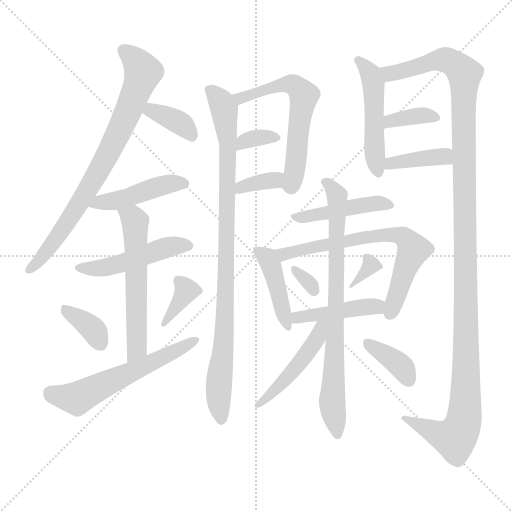
t = 0.00 s
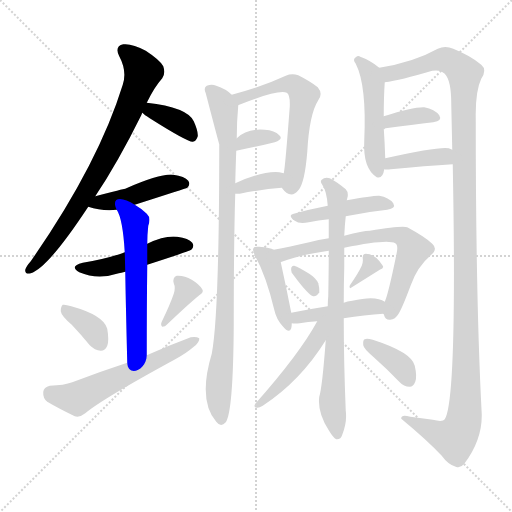
t = 3.35 s
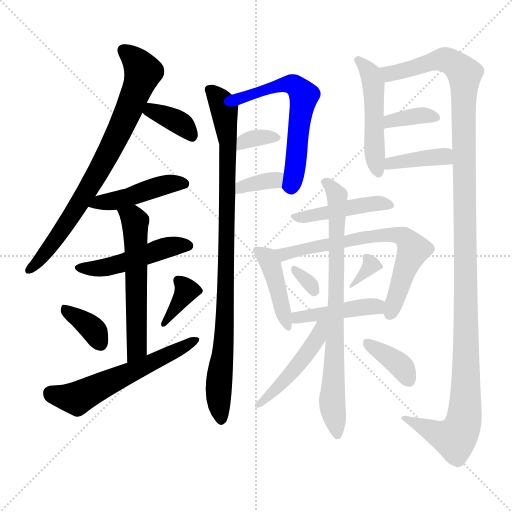
t = 6.69 s
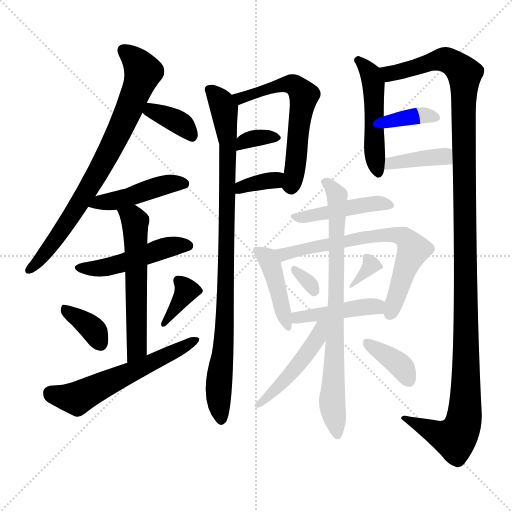
t = 10.04 s
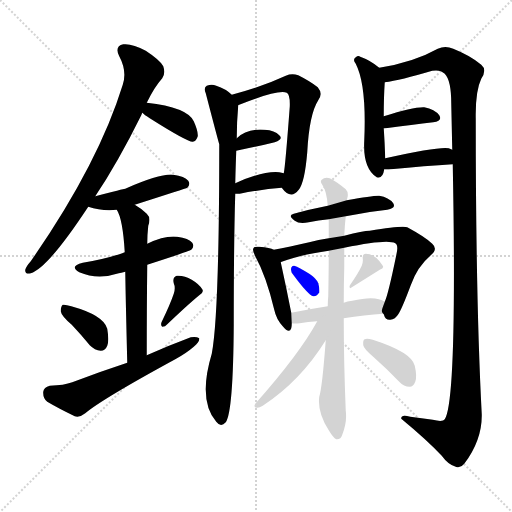
t = 13.39 s
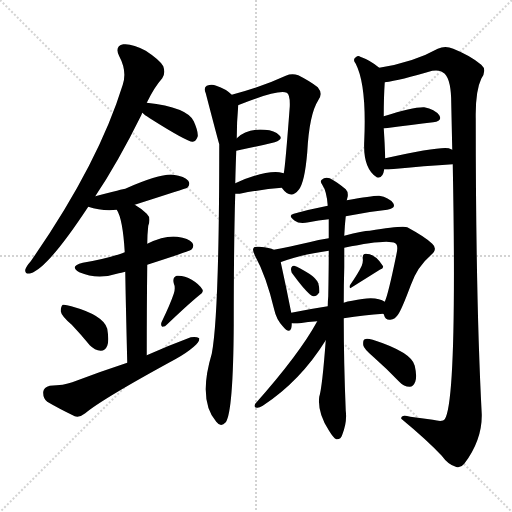
t = 16.73 s

The animated SVG that drew these frames (rendered in a browser with its animation timeline set to each time). Animation: 25 CSS @keyframes rules; one cycle of 16.73 s.

<svg version="1.1" viewBox="0 0 1024 1024" xmlns="http://www.w3.org/2000/svg">
  <g stroke="lightgray" stroke-dasharray="1,1" stroke-width="1" transform="scale(4, 4)">
    <line x1="0" y1="0" x2="256" y2="256"></line>
    <line x1="256" y1="0" x2="0" y2="256"></line>
    <line x1="128" y1="0" x2="128" y2="256"></line>
    <line x1="0" y1="128" x2="256" y2="128"></line>
  </g>
<g transform="scale(1, -1) translate(0, -900)">
   <style type="text/css">
    @keyframes keyframes0 {
      from {
       stroke: blue;
       stroke-dashoffset: 772;
       stroke-width: 128;
       }
       72% {
       animation-timing-function: step-end;
       stroke: blue;
       stroke-dashoffset: 0;
       stroke-width: 128;
       }
       to {
       stroke: black;
       stroke-width: 1024;
       }
       }
       #make-me-a-hanzi-animation-0 {
         animation: keyframes0 0.878255s both;
         animation-delay: 0.000000s;
         animation-timing-function: linear;
       }
    @keyframes keyframes1 {
      from {
       stroke: blue;
       stroke-dashoffset: 368;
       stroke-width: 128;
       }
       55% {
       animation-timing-function: step-end;
       stroke: blue;
       stroke-dashoffset: 0;
       stroke-width: 128;
       }
       to {
       stroke: black;
       stroke-width: 1024;
       }
       }
       #make-me-a-hanzi-animation-1 {
         animation: keyframes1 0.549479s both;
         animation-delay: 0.878255s;
         animation-timing-function: linear;
       }
    @keyframes keyframes2 {
      from {
       stroke: blue;
       stroke-dashoffset: 450;
       stroke-width: 128;
       }
       59% {
       animation-timing-function: step-end;
       stroke: blue;
       stroke-dashoffset: 0;
       stroke-width: 128;
       }
       to {
       stroke: black;
       stroke-width: 1024;
       }
       }
       #make-me-a-hanzi-animation-2 {
         animation: keyframes2 0.616211s both;
         animation-delay: 1.427734s;
         animation-timing-function: linear;
       }
    @keyframes keyframes3 {
      from {
       stroke: blue;
       stroke-dashoffset: 479;
       stroke-width: 128;
       }
       61% {
       animation-timing-function: step-end;
       stroke: blue;
       stroke-dashoffset: 0;
       stroke-width: 128;
       }
       to {
       stroke: black;
       stroke-width: 1024;
       }
       }
       #make-me-a-hanzi-animation-3 {
         animation: keyframes3 0.639811s both;
         animation-delay: 2.043945s;
         animation-timing-function: linear;
       }
    @keyframes keyframes4 {
      from {
       stroke: blue;
       stroke-dashoffset: 572;
       stroke-width: 128;
       }
       65% {
       animation-timing-function: step-end;
       stroke: blue;
       stroke-dashoffset: 0;
       stroke-width: 128;
       }
       to {
       stroke: black;
       stroke-width: 1024;
       }
       }
       #make-me-a-hanzi-animation-4 {
         animation: keyframes4 0.715495s both;
         animation-delay: 2.683757s;
         animation-timing-function: linear;
       }
    @keyframes keyframes5 {
      from {
       stroke: blue;
       stroke-dashoffset: 359;
       stroke-width: 128;
       }
       54% {
       animation-timing-function: step-end;
       stroke: blue;
       stroke-dashoffset: 0;
       stroke-width: 128;
       }
       to {
       stroke: black;
       stroke-width: 1024;
       }
       }
       #make-me-a-hanzi-animation-5 {
         animation: keyframes5 0.542155s both;
         animation-delay: 3.399251s;
         animation-timing-function: linear;
       }
    @keyframes keyframes6 {
      from {
       stroke: blue;
       stroke-dashoffset: 361;
       stroke-width: 128;
       }
       54% {
       animation-timing-function: step-end;
       stroke: blue;
       stroke-dashoffset: 0;
       stroke-width: 128;
       }
       to {
       stroke: black;
       stroke-width: 1024;
       }
       }
       #make-me-a-hanzi-animation-6 {
         animation: keyframes6 0.543783s both;
         animation-delay: 3.941406s;
         animation-timing-function: linear;
       }
    @keyframes keyframes7 {
      from {
       stroke: blue;
       stroke-dashoffset: 578;
       stroke-width: 128;
       }
       65% {
       animation-timing-function: step-end;
       stroke: blue;
       stroke-dashoffset: 0;
       stroke-width: 128;
       }
       to {
       stroke: black;
       stroke-width: 1024;
       }
       }
       #make-me-a-hanzi-animation-7 {
         animation: keyframes7 0.720378s both;
         animation-delay: 4.485189s;
         animation-timing-function: linear;
       }
    @keyframes keyframes8 {
      from {
       stroke: blue;
       stroke-dashoffset: 926;
       stroke-width: 128;
       }
       75% {
       animation-timing-function: step-end;
       stroke: blue;
       stroke-dashoffset: 0;
       stroke-width: 128;
       }
       to {
       stroke: black;
       stroke-width: 1024;
       }
       }
       #make-me-a-hanzi-animation-8 {
         animation: keyframes8 1.003581s both;
         animation-delay: 5.205566s;
         animation-timing-function: linear;
       }
    @keyframes keyframes9 {
      from {
       stroke: blue;
       stroke-dashoffset: 592;
       stroke-width: 128;
       }
       66% {
       animation-timing-function: step-end;
       stroke: blue;
       stroke-dashoffset: 0;
       stroke-width: 128;
       }
       to {
       stroke: black;
       stroke-width: 1024;
       }
       }
       #make-me-a-hanzi-animation-9 {
         animation: keyframes9 0.731771s both;
         animation-delay: 6.209147s;
         animation-timing-function: linear;
       }
    @keyframes keyframes10 {
      from {
       stroke: blue;
       stroke-dashoffset: 337;
       stroke-width: 128;
       }
       52% {
       animation-timing-function: step-end;
       stroke: blue;
       stroke-dashoffset: 0;
       stroke-width: 128;
       }
       to {
       stroke: black;
       stroke-width: 1024;
       }
       }
       #make-me-a-hanzi-animation-10 {
         animation: keyframes10 0.524251s both;
         animation-delay: 6.940918s;
         animation-timing-function: linear;
       }
    @keyframes keyframes11 {
      from {
       stroke: blue;
       stroke-dashoffset: 348;
       stroke-width: 128;
       }
       53% {
       animation-timing-function: step-end;
       stroke: blue;
       stroke-dashoffset: 0;
       stroke-width: 128;
       }
       to {
       stroke: black;
       stroke-width: 1024;
       }
       }
       #make-me-a-hanzi-animation-11 {
         animation: keyframes11 0.533203s both;
         animation-delay: 7.465169s;
         animation-timing-function: linear;
       }
    @keyframes keyframes12 {
      from {
       stroke: blue;
       stroke-dashoffset: 488;
       stroke-width: 128;
       }
       61% {
       animation-timing-function: step-end;
       stroke: blue;
       stroke-dashoffset: 0;
       stroke-width: 128;
       }
       to {
       stroke: black;
       stroke-width: 1024;
       }
       }
       #make-me-a-hanzi-animation-12 {
         animation: keyframes12 0.647135s both;
         animation-delay: 7.998372s;
         animation-timing-function: linear;
       }
    @keyframes keyframes13 {
      from {
       stroke: blue;
       stroke-dashoffset: 1269;
       stroke-width: 128;
       }
       81% {
       animation-timing-function: step-end;
       stroke: blue;
       stroke-dashoffset: 0;
       stroke-width: 128;
       }
       to {
       stroke: black;
       stroke-width: 1024;
       }
       }
       #make-me-a-hanzi-animation-13 {
         animation: keyframes13 1.282715s both;
         animation-delay: 8.645508s;
         animation-timing-function: linear;
       }
    @keyframes keyframes14 {
      from {
       stroke: blue;
       stroke-dashoffset: 361;
       stroke-width: 128;
       }
       54% {
       animation-timing-function: step-end;
       stroke: blue;
       stroke-dashoffset: 0;
       stroke-width: 128;
       }
       to {
       stroke: black;
       stroke-width: 1024;
       }
       }
       #make-me-a-hanzi-animation-14 {
         animation: keyframes14 0.543783s both;
         animation-delay: 9.928223s;
         animation-timing-function: linear;
       }
    @keyframes keyframes15 {
      from {
       stroke: blue;
       stroke-dashoffset: 388;
       stroke-width: 128;
       }
       56% {
       animation-timing-function: step-end;
       stroke: blue;
       stroke-dashoffset: 0;
       stroke-width: 128;
       }
       to {
       stroke: black;
       stroke-width: 1024;
       }
       }
       #make-me-a-hanzi-animation-15 {
         animation: keyframes15 0.565755s both;
         animation-delay: 10.472005s;
         animation-timing-function: linear;
       }
    @keyframes keyframes16 {
      from {
       stroke: blue;
       stroke-dashoffset: 440;
       stroke-width: 128;
       }
       59% {
       animation-timing-function: step-end;
       stroke: blue;
       stroke-dashoffset: 0;
       stroke-width: 128;
       }
       to {
       stroke: black;
       stroke-width: 1024;
       }
       }
       #make-me-a-hanzi-animation-16 {
         animation: keyframes16 0.608073s both;
         animation-delay: 11.037760s;
         animation-timing-function: linear;
       }
    @keyframes keyframes17 {
      from {
       stroke: blue;
       stroke-dashoffset: 424;
       stroke-width: 128;
       }
       58% {
       animation-timing-function: step-end;
       stroke: blue;
       stroke-dashoffset: 0;
       stroke-width: 128;
       }
       to {
       stroke: black;
       stroke-width: 1024;
       }
       }
       #make-me-a-hanzi-animation-17 {
         animation: keyframes17 0.595052s both;
         animation-delay: 11.645833s;
         animation-timing-function: linear;
       }
    @keyframes keyframes18 {
      from {
       stroke: blue;
       stroke-dashoffset: 685;
       stroke-width: 128;
       }
       69% {
       animation-timing-function: step-end;
       stroke: blue;
       stroke-dashoffset: 0;
       stroke-width: 128;
       }
       to {
       stroke: black;
       stroke-width: 1024;
       }
       }
       #make-me-a-hanzi-animation-18 {
         animation: keyframes18 0.807454s both;
         animation-delay: 12.240885s;
         animation-timing-function: linear;
       }
    @keyframes keyframes19 {
      from {
       stroke: blue;
       stroke-dashoffset: 314;
       stroke-width: 128;
       }
       51% {
       animation-timing-function: step-end;
       stroke: blue;
       stroke-dashoffset: 0;
       stroke-width: 128;
       }
       to {
       stroke: black;
       stroke-width: 1024;
       }
       }
       #make-me-a-hanzi-animation-19 {
         animation: keyframes19 0.505534s both;
         animation-delay: 13.048340s;
         animation-timing-function: linear;
       }
    @keyframes keyframes20 {
      from {
       stroke: blue;
       stroke-dashoffset: 321;
       stroke-width: 128;
       }
       51% {
       animation-timing-function: step-end;
       stroke: blue;
       stroke-dashoffset: 0;
       stroke-width: 128;
       }
       to {
       stroke: black;
       stroke-width: 1024;
       }
       }
       #make-me-a-hanzi-animation-20 {
         animation: keyframes20 0.511230s both;
         animation-delay: 13.553874s;
         animation-timing-function: linear;
       }
    @keyframes keyframes21 {
      from {
       stroke: blue;
       stroke-dashoffset: 434;
       stroke-width: 128;
       }
       59% {
       animation-timing-function: step-end;
       stroke: blue;
       stroke-dashoffset: 0;
       stroke-width: 128;
       }
       to {
       stroke: black;
       stroke-width: 1024;
       }
       }
       #make-me-a-hanzi-animation-21 {
         animation: keyframes21 0.603190s both;
         animation-delay: 14.065104s;
         animation-timing-function: linear;
       }
    @keyframes keyframes22 {
      from {
       stroke: blue;
       stroke-dashoffset: 772;
       stroke-width: 128;
       }
       72% {
       animation-timing-function: step-end;
       stroke: blue;
       stroke-dashoffset: 0;
       stroke-width: 128;
       }
       to {
       stroke: black;
       stroke-width: 1024;
       }
       }
       #make-me-a-hanzi-animation-22 {
         animation: keyframes22 0.878255s both;
         animation-delay: 14.668294s;
         animation-timing-function: linear;
       }
    @keyframes keyframes23 {
      from {
       stroke: blue;
       stroke-dashoffset: 471;
       stroke-width: 128;
       }
       61% {
       animation-timing-function: step-end;
       stroke: blue;
       stroke-dashoffset: 0;
       stroke-width: 128;
       }
       to {
       stroke: black;
       stroke-width: 1024;
       }
       }
       #make-me-a-hanzi-animation-23 {
         animation: keyframes23 0.633301s both;
         animation-delay: 15.546549s;
         animation-timing-function: linear;
       }
    @keyframes keyframes24 {
      from {
       stroke: blue;
       stroke-dashoffset: 370;
       stroke-width: 128;
       }
       55% {
       animation-timing-function: step-end;
       stroke: blue;
       stroke-dashoffset: 0;
       stroke-width: 128;
       }
       to {
       stroke: black;
       stroke-width: 1024;
       }
       }
       #make-me-a-hanzi-animation-24 {
         animation: keyframes24 0.551107s both;
         animation-delay: 16.179850s;
         animation-timing-function: linear;
       }
</style>
<path d="M 190.5 507.5 Q 235.5 574.5 282.5 669.5 Q 283.5 672.5 284.5 674.5 L 293.5 694.5 Q 308.5 725.5 324.5 743.5 Q 331.5 753.5 326.5 767.5 Q 320.5 779.5 291.5 798.5 Q 264.5 813.5 246.5 811.5 Q 228.5 807.5 238.5 787.5 Q 254.5 757.5 245.5 730.5 Q 196.5 571.5 61.5 377.5 Q 52.5 367.5 50.5 360.5 Q 49.5 350.5 61.5 353.5 Q 95.5 363.5 176.5 486.5 L 190.5 507.5 Z" fill="lightgray"></path> 
<path d="M 284.5 674.5 Q 288.5 670.5 299.5 663.5 Q 375.5 615.5 385.5 616.5 Q 392.5 617.5 395.5 627.5 Q 396.5 637.5 387.5 657.5 Q 374.5 685.5 293.5 694.5 C 263.5 697.5 261.5 694.5 284.5 674.5 Z" fill="lightgray"></path> 
<path d="M 269.5 490.5 Q 372.5 523.5 374.5 524.5 Q 381.5 531.5 376.5 538.5 Q 369.5 547.5 346.5 550.5 Q 321.5 553.5 250.5 522.5 Q 247.5 522.5 190.5 507.5 C 161.5 499.5 147.5 495.5 176.5 486.5 Q 203.5 477.5 233.5 480.5 L 269.5 490.5 Z" fill="lightgray"></path> 
<path d="M 294.5 370.5 Q 378.5 397.5 382.5 400.5 Q 389.5 407.5 384.5 414.5 Q 377.5 423.5 354.5 426.5 Q 329.5 429.5 294.5 412.5 L 249.5 395.5 Q 246.5 394.5 244.5 393.5 Q 208.5 381.5 165.5 374.5 Q 137.5 367.5 158.5 355.5 Q 195.5 339.5 237.5 353.5 Q 241.5 354.5 250.5 356.5 L 294.5 370.5 Z" fill="lightgray"></path> 
<path d="M 293.5 189.5 Q 293.5 289.5 294.5 370.5 L 294.5 412.5 Q 294.5 430.5 296.5 448.5 Q 302.5 464.5 293.5 472.5 Q 280.5 484.5 269.5 490.5 C 244.5 506.5 220.5 507.5 233.5 480.5 Q 245.5 462.5 249.5 395.5 L 250.5 356.5 Q 251.5 295.5 254.5 174.5 C 255.5 144.5 293.5 159.5 293.5 189.5 Z" fill="lightgray"></path> 
<path d="M 143.5 250.5 Q 161.5 231.5 179.5 209.5 Q 189.5 199.5 201.5 198.5 Q 210.5 198.5 214.5 208.5 Q 218.5 218.5 214.5 242.5 Q 207.5 269.5 142.5 287.5 Q 130.5 291.5 125.5 290.5 Q 121.5 287.5 121.5 277.5 Q 122.5 268.5 143.5 250.5 Z" fill="lightgray"></path> 
<path d="M 347.5 312.5 Q 340.5 291.5 323.5 256.5 Q 320.5 250.5 324.5 246.5 Q 330.5 246.5 334.5 251.5 Q 376.5 291.5 398.5 309.5 Q 408.5 315.5 404.5 321.5 Q 398.5 331.5 383.5 340.5 Q 368.5 349.5 353.5 348.5 Q 344.5 345.5 347.5 333.5 Q 351.5 324.5 347.5 312.5 Z" fill="lightgray"></path> 
<path d="M 254.5 174.5 Q 199.5 156.5 144.5 135.5 Q 128.5 129.5 99.5 128.5 Q 87.5 125.5 86.5 116.5 Q 85.5 103.5 94.5 96.5 Q 116.5 83.5 149.5 67.5 Q 159.5 64.5 170.5 73.5 Q 203.5 101.5 350.5 181.5 Q 372.5 193.5 387.5 206.5 Q 399.5 215.5 398.5 223.5 Q 392.5 227.5 381.5 225.5 Q 338.5 209.5 293.5 189.5 L 254.5 174.5 Z" fill="lightgray"></path> 
<path d="M 463.5 710.5 Q 451.5 722.5 432.5 728.5 Q 423.5 732.5 413.5 728.5 Q 406.5 724.5 411.5 713.5 Q 436.5 617.5 438.5 611.5 Q 438.5 269.5 423.5 192.5 Q 395.5 99.5 432.5 56.5 Q 441.5 44.5 451.5 55.5 Q 466.5 76.5 467.5 251.5 Q 467.5 414.5 470.5 512.5 L 470.5 533.5 Q 471.5 572.5 472.5 598.5 L 473.5 623.5 Q 473.5 656.5 476.5 689.5 C 477.5 700.5 477.5 700.5 463.5 710.5 Z" fill="lightgray"></path> 
<path d="M 563.5 524.5 Q 581.5 499.5 597.5 520.5 Q 609.5 535.5 614.5 595.5 Q 618.5 671.5 636.5 699.5 Q 646.5 712.5 635.5 725.5 Q 620.5 737.5 596.5 749.5 Q 583.5 753.5 571.5 748.5 Q 519.5 724.5 463.5 710.5 C 434.5 702.5 448.5 678.5 476.5 689.5 Q 476.5 690.5 478.5 690.5 Q 556.5 721.5 573.5 714.5 Q 580.5 710.5 579.5 686.5 Q 570.5 566.5 567.5 553.5 C 563.5 524.5 563.5 524.5 563.5 524.5 Z" fill="lightgray"></path> 
<path d="M 472.5 598.5 Q 517.5 607.5 549.5 615.5 Q 567.5 621.5 558.5 629.5 Q 549.5 639.5 529.5 640.5 Q 493.5 643.5 473.5 623.5 C 451.5 602.5 443.5 592.5 472.5 598.5 Z" fill="lightgray"></path> 
<path d="M 470.5 512.5 Q 473.5 512.5 479.5 512.5 Q 524.5 521.5 563.5 524.5 C 593.5 526.5 596.5 546.5 567.5 553.5 Q 563.5 554.5 558.5 555.5 Q 525.5 558.5 470.5 533.5 C 443.5 521.5 440.5 512.5 470.5 512.5 Z" fill="lightgray"></path> 
<path d="M 758.5 764.5 Q 740.5 779.5 720.5 786.5 Q 716.5 789.5 711.5 785.5 Q 704.5 781.5 711.5 772.5 Q 733.5 729.5 728.5 618.5 Q 725.5 563.5 753.5 545.5 Q 765.5 541.5 768.5 561.5 L 770.5 583.5 Q 769.5 613.5 767.5 643.5 L 767.5 667.5 Q 767.5 706.5 769.5 735.5 C 770.5 754.5 770.5 754.5 758.5 764.5 Z" fill="lightgray"></path> 
<path d="M 905.5 571.5 Q 914.5 99.5 889.5 61.5 Q 885.5 55.5 865.5 60.5 Q 843.5 63.5 820.5 66.5 Q 801.5 72.5 802.5 62.5 Q 854.5 19.5 883.5 -11.5 Q 896.5 -29.5 911.5 -33.5 Q 920.5 -37.5 928.5 -27.5 Q 964.5 20.5 963.5 71.5 Q 951.5 297.5 951.5 662.5 Q 950.5 717.5 962.5 742.5 Q 974.5 760.5 962.5 770.5 Q 941.5 788.5 906.5 802.5 Q 890.5 809.5 875.5 802.5 Q 827.5 775.5 758.5 764.5 C 729.5 758.5 740.5 729.5 769.5 735.5 Q 800.5 739.5 864.5 758.5 Q 880.5 761.5 889.5 752.5 Q 902.5 739.5 902.5 692.5 L 904.5 600.5 L 905.5 571.5 Z" fill="lightgray"></path> 
<path d="M 767.5 643.5 Q 768.5 643.5 771.5 643.5 Q 825.5 650.5 866.5 655.5 Q 885.5 658.5 878.5 669.5 Q 869.5 681.5 848.5 685.5 Q 827.5 686.5 767.5 667.5 C 738.5 658.5 737.5 643.5 767.5 643.5 Z" fill="lightgray"></path> 
<path d="M 768.5 561.5 Q 772.5 560.5 781.5 561.5 Q 851.5 568.5 905.5 571.5 C 935.5 573.5 931.5 587.5 904.5 600.5 Q 903.5 601.5 897.5 603.5 Q 878.5 607.5 770.5 583.5 C 741.5 577.5 738.5 564.5 768.5 561.5 Z" fill="lightgray"></path> 
<path d="M 691.5 467.5 Q 734.5 476.5 774.5 480.5 Q 792.5 483.5 786.5 493.5 Q 777.5 505.5 758.5 508.5 Q 748.5 509.5 693.5 499.5 L 655.5 488.5 Q 619.5 481.5 587.5 472.5 Q 574.5 469.5 589.5 458.5 Q 598.5 451.5 617.5 455.5 Q 636.5 459.5 657.5 461.5 L 691.5 467.5 Z" fill="lightgray"></path> 
<path d="M 547.5 400.5 Q 540.5 404.5 518.5 406.5 Q 509.5 407.5 507.5 404.5 Q 503.5 400.5 510.5 387.5 Q 532.5 347.5 548.5 280.5 Q 552.5 261.5 565.5 247.5 Q 578.5 231.5 582.5 243.5 Q 583.5 247.5 583.5 253.5 L 582.5 274.5 Q 572.5 325.5 561.5 375.5 C 556.5 396.5 556.5 396.5 547.5 400.5 Z" fill="lightgray"></path> 
<path d="M 766.5 272.5 L 767.5 271.5 Q 770.5 259.5 780.5 260.5 Q 790.5 261.5 796.5 271.5 Q 803.5 281.5 821.5 329.5 Q 834.5 366.5 861.5 389.5 Q 876.5 401.5 864.5 412.5 Q 851.5 425.5 814.5 445.5 Q 805.5 449.5 739.5 438.5 Q 726.5 438.5 688.5 428.5 L 657.5 423.5 Q 636.5 420.5 618.5 415.5 Q 578.5 406.5 547.5 400.5 C 518.5 394.5 533.5 364.5 561.5 375.5 Q 561.5 376.5 563.5 376.5 Q 596.5 389.5 657.5 398.5 L 688.5 404.5 Q 775.5 422.5 790.5 413.5 Q 797.5 409.5 792.5 389.5 Q 776.5 311.5 769.5 296.5 C 762.5 277.5 762.5 277.5 766.5 272.5 Z" fill="lightgray"></path> 
<path d="M 583.5 354.5 Q 616.5 309.5 626.5 307.5 Q 633.5 306.5 638.5 315.5 Q 639.5 322.5 636.5 333.5 Q 632.5 343.5 618.5 352.5 Q 597.5 365.5 588.5 368.5 Q 584.5 369.5 582.5 364.5 Q 581.5 360.5 583.5 354.5 Z" fill="lightgray"></path> 
<path d="M 723.5 368.5 Q 716.5 353.5 700.5 330.5 Q 697.5 326.5 700.5 323.5 L 759.5 360.5 Q 768.5 363.5 765.5 368.5 Q 750.5 392.5 731.5 392.5 Q 724.5 392.5 725.5 382.5 Q 726.5 376.5 723.5 368.5 Z" fill="lightgray"></path> 
<path d="M 687.5 263.5 Q 729.5 270.5 766.5 272.5 C 796.5 274.5 795.5 281.5 769.5 296.5 Q 751.5 309.5 704.5 298.5 Q 694.5 297.5 687.5 294.5 L 655.5 287.5 Q 616.5 281.5 582.5 274.5 C 553.5 268.5 553.5 255.5 583.5 253.5 Q 589.5 252.5 599.5 253.5 Q 615.5 256.5 634.5 257.5 L 687.5 263.5 Z" fill="lightgray"></path> 
<path d="M 651.5 219.5 Q 644.5 125.5 638.5 106.5 Q 634.5 75.5 657.5 39.5 Q 666.5 24.5 672.5 21.5 Q 681.5 20.5 684.5 30.5 Q 694.5 55.5 691.5 78.5 Q 687.5 175.5 687.5 263.5 L 687.5 294.5 Q 687.5 331.5 688.5 365.5 Q 688.5 386.5 688.5 404.5 L 688.5 428.5 Q 689.5 450.5 691.5 467.5 L 693.5 499.5 L 695.5 507.5 Q 696.5 516.5 691.5 521.5 Q 673.5 536.5 659.5 543.5 Q 649.5 546.5 643.5 540.5 Q 639.5 537.5 644.5 530.5 Q 653.5 517.5 655.5 488.5 L 657.5 461.5 Q 657.5 445.5 657.5 423.5 L 657.5 398.5 Q 657.5 358.5 656.5 307.5 Q 655.5 297.5 655.5 287.5 L 651.5 219.5 Z" fill="lightgray"></path> 
<path d="M 634.5 257.5 Q 598.5 191.5 510.5 92.5 Q 506.5 85.5 513.5 84.5 Q 517.5 83.5 525.5 88.5 Q 600.5 137.5 651.5 219.5 C 681.5 267.5 649.5 283.5 634.5 257.5 Z" fill="lightgray"></path> 
<path d="M 747.5 185.5 Q 772.5 163.5 798.5 136.5 Q 807.5 126.5 819.5 126.5 Q 826.5 126.5 830.5 136.5 Q 834.5 146.5 829.5 168.5 Q 823.5 195.5 745.5 220.5 Q 733.5 223.5 729.5 221.5 Q 725.5 220.5 726.5 209.5 Q 727.5 202.5 747.5 185.5 Z" fill="lightgray"></path> 
      <clipPath id="make-me-a-hanzi-clip-0">
      <path d="M 190.5 507.5 Q 235.5 574.5 282.5 669.5 Q 283.5 672.5 284.5 674.5 L 293.5 694.5 Q 308.5 725.5 324.5 743.5 Q 331.5 753.5 326.5 767.5 Q 320.5 779.5 291.5 798.5 Q 264.5 813.5 246.5 811.5 Q 228.5 807.5 238.5 787.5 Q 254.5 757.5 245.5 730.5 Q 196.5 571.5 61.5 377.5 Q 52.5 367.5 50.5 360.5 Q 49.5 350.5 61.5 353.5 Q 95.5 363.5 176.5 486.5 L 190.5 507.5 Z" fill="lightgray"></path>
      </clipPath>
      <path clip-path="url(#make-me-a-hanzi-clip-0)" d="M 248.5 797.5 L 271.5 779.5 L 286.5 756.5 L 248.5 657.5 L 155.5 485.5 L 96.5 401.5 L 58.5 361.5 " fill="none" id="make-me-a-hanzi-animation-0" stroke-dasharray="644 1288" stroke-linecap="round"></path>

      <clipPath id="make-me-a-hanzi-clip-1">
      <path d="M 284.5 674.5 Q 288.5 670.5 299.5 663.5 Q 375.5 615.5 385.5 616.5 Q 392.5 617.5 395.5 627.5 Q 396.5 637.5 387.5 657.5 Q 374.5 685.5 293.5 694.5 C 263.5 697.5 261.5 694.5 284.5 674.5 Z" fill="lightgray"></path>
      </clipPath>
      <path clip-path="url(#make-me-a-hanzi-clip-1)" d="M 291.5 677.5 L 304.5 679.5 L 349.5 660.5 L 374.5 642.5 L 385.5 626.5 " fill="none" id="make-me-a-hanzi-animation-1" stroke-dasharray="240 480" stroke-linecap="round"></path>

      <clipPath id="make-me-a-hanzi-clip-2">
      <path d="M 269.5 490.5 Q 372.5 523.5 374.5 524.5 Q 381.5 531.5 376.5 538.5 Q 369.5 547.5 346.5 550.5 Q 321.5 553.5 250.5 522.5 Q 247.5 522.5 190.5 507.5 C 161.5 499.5 147.5 495.5 176.5 486.5 Q 203.5 477.5 233.5 480.5 L 269.5 490.5 Z" fill="lightgray"></path>
      </clipPath>
      <path clip-path="url(#make-me-a-hanzi-clip-2)" d="M 184.5 488.5 L 206.5 498.5 L 225.5 497.5 L 278.5 510.5 L 335.5 531.5 L 370.5 532.5 " fill="none" id="make-me-a-hanzi-animation-2" stroke-dasharray="322 644" stroke-linecap="round"></path>

      <clipPath id="make-me-a-hanzi-clip-3">
      <path d="M 294.5 370.5 Q 378.5 397.5 382.5 400.5 Q 389.5 407.5 384.5 414.5 Q 377.5 423.5 354.5 426.5 Q 329.5 429.5 294.5 412.5 L 249.5 395.5 Q 246.5 394.5 244.5 393.5 Q 208.5 381.5 165.5 374.5 Q 137.5 367.5 158.5 355.5 Q 195.5 339.5 237.5 353.5 Q 241.5 354.5 250.5 356.5 L 294.5 370.5 Z" fill="lightgray"></path>
      </clipPath>
      <path clip-path="url(#make-me-a-hanzi-clip-3)" d="M 160.5 365.5 L 210.5 364.5 L 337.5 406.5 L 376.5 408.5 " fill="none" id="make-me-a-hanzi-animation-3" stroke-dasharray="351 702" stroke-linecap="round"></path>

      <clipPath id="make-me-a-hanzi-clip-4">
      <path d="M 293.5 189.5 Q 293.5 289.5 294.5 370.5 L 294.5 412.5 Q 294.5 430.5 296.5 448.5 Q 302.5 464.5 293.5 472.5 Q 280.5 484.5 269.5 490.5 C 244.5 506.5 220.5 507.5 233.5 480.5 Q 245.5 462.5 249.5 395.5 L 250.5 356.5 Q 251.5 295.5 254.5 174.5 C 255.5 144.5 293.5 159.5 293.5 189.5 Z" fill="lightgray"></path>
      </clipPath>
      <path clip-path="url(#make-me-a-hanzi-clip-4)" d="M 240.5 479.5 L 270.5 457.5 L 274.5 214.5 L 269.5 194.5 L 258.5 184.5 " fill="none" id="make-me-a-hanzi-animation-4" stroke-dasharray="444 888" stroke-linecap="round"></path>

      <clipPath id="make-me-a-hanzi-clip-5">
      <path d="M 143.5 250.5 Q 161.5 231.5 179.5 209.5 Q 189.5 199.5 201.5 198.5 Q 210.5 198.5 214.5 208.5 Q 218.5 218.5 214.5 242.5 Q 207.5 269.5 142.5 287.5 Q 130.5 291.5 125.5 290.5 Q 121.5 287.5 121.5 277.5 Q 122.5 268.5 143.5 250.5 Z" fill="lightgray"></path>
      </clipPath>
      <path clip-path="url(#make-me-a-hanzi-clip-5)" d="M 128.5 282.5 L 175.5 250.5 L 201.5 212.5 " fill="none" id="make-me-a-hanzi-animation-5" stroke-dasharray="231 462" stroke-linecap="round"></path>

      <clipPath id="make-me-a-hanzi-clip-6">
      <path d="M 347.5 312.5 Q 340.5 291.5 323.5 256.5 Q 320.5 250.5 324.5 246.5 Q 330.5 246.5 334.5 251.5 Q 376.5 291.5 398.5 309.5 Q 408.5 315.5 404.5 321.5 Q 398.5 331.5 383.5 340.5 Q 368.5 349.5 353.5 348.5 Q 344.5 345.5 347.5 333.5 Q 351.5 324.5 347.5 312.5 Z" fill="lightgray"></path>
      </clipPath>
      <path clip-path="url(#make-me-a-hanzi-clip-6)" d="M 357.5 338.5 L 372.5 319.5 L 328.5 251.5 " fill="none" id="make-me-a-hanzi-animation-6" stroke-dasharray="233 466" stroke-linecap="round"></path>

      <clipPath id="make-me-a-hanzi-clip-7">
      <path d="M 254.5 174.5 Q 199.5 156.5 144.5 135.5 Q 128.5 129.5 99.5 128.5 Q 87.5 125.5 86.5 116.5 Q 85.5 103.5 94.5 96.5 Q 116.5 83.5 149.5 67.5 Q 159.5 64.5 170.5 73.5 Q 203.5 101.5 350.5 181.5 Q 372.5 193.5 387.5 206.5 Q 399.5 215.5 398.5 223.5 Q 392.5 227.5 381.5 225.5 Q 338.5 209.5 293.5 189.5 L 254.5 174.5 Z" fill="lightgray"></path>
      </clipPath>
      <path clip-path="url(#make-me-a-hanzi-clip-7)" d="M 100.5 114.5 L 153.5 102.5 L 393.5 220.5 " fill="none" id="make-me-a-hanzi-animation-7" stroke-dasharray="450 900" stroke-linecap="round"></path>

      <clipPath id="make-me-a-hanzi-clip-8">
      <path d="M 463.5 710.5 Q 451.5 722.5 432.5 728.5 Q 423.5 732.5 413.5 728.5 Q 406.5 724.5 411.5 713.5 Q 436.5 617.5 438.5 611.5 Q 438.5 269.5 423.5 192.5 Q 395.5 99.5 432.5 56.5 Q 441.5 44.5 451.5 55.5 Q 466.5 76.5 467.5 251.5 Q 467.5 414.5 470.5 512.5 L 470.5 533.5 Q 471.5 572.5 472.5 598.5 L 473.5 623.5 Q 473.5 656.5 476.5 689.5 C 477.5 700.5 477.5 700.5 463.5 710.5 Z" fill="lightgray"></path>
      </clipPath>
      <path clip-path="url(#make-me-a-hanzi-clip-8)" d="M 420.5 719.5 L 444.5 691.5 L 455.5 617.5 L 450.5 238.5 L 436.5 113.5 L 442.5 60.5 " fill="none" id="make-me-a-hanzi-animation-8" stroke-dasharray="798 1596" stroke-linecap="round"></path>

      <clipPath id="make-me-a-hanzi-clip-9">
      <path d="M 563.5 524.5 Q 581.5 499.5 597.5 520.5 Q 609.5 535.5 614.5 595.5 Q 618.5 671.5 636.5 699.5 Q 646.5 712.5 635.5 725.5 Q 620.5 737.5 596.5 749.5 Q 583.5 753.5 571.5 748.5 Q 519.5 724.5 463.5 710.5 C 434.5 702.5 448.5 678.5 476.5 689.5 Q 476.5 690.5 478.5 690.5 Q 556.5 721.5 573.5 714.5 Q 580.5 710.5 579.5 686.5 Q 570.5 566.5 567.5 553.5 C 563.5 524.5 563.5 524.5 563.5 524.5 Z" fill="lightgray"></path>
      </clipPath>
      <path clip-path="url(#make-me-a-hanzi-clip-9)" d="M 471.5 708.5 L 482.5 702.5 L 514.5 716.5 L 581.5 732.5 L 604.5 715.5 L 608.5 708.5 L 582.5 527.5 " fill="none" id="make-me-a-hanzi-animation-9" stroke-dasharray="464 928" stroke-linecap="round"></path>

      <clipPath id="make-me-a-hanzi-clip-10">
      <path d="M 472.5 598.5 Q 517.5 607.5 549.5 615.5 Q 567.5 621.5 558.5 629.5 Q 549.5 639.5 529.5 640.5 Q 493.5 643.5 473.5 623.5 C 451.5 602.5 443.5 592.5 472.5 598.5 Z" fill="lightgray"></path>
      </clipPath>
      <path clip-path="url(#make-me-a-hanzi-clip-10)" d="M 480.5 604.5 L 486.5 616.5 L 507.5 623.5 L 552.5 623.5 " fill="none" id="make-me-a-hanzi-animation-10" stroke-dasharray="209 418" stroke-linecap="round"></path>

      <clipPath id="make-me-a-hanzi-clip-11">
      <path d="M 470.5 512.5 Q 473.5 512.5 479.5 512.5 Q 524.5 521.5 563.5 524.5 C 593.5 526.5 596.5 546.5 567.5 553.5 Q 563.5 554.5 558.5 555.5 Q 525.5 558.5 470.5 533.5 C 443.5 521.5 440.5 512.5 470.5 512.5 Z" fill="lightgray"></path>
      </clipPath>
      <path clip-path="url(#make-me-a-hanzi-clip-11)" d="M 475.5 517.5 L 484.5 525.5 L 561.5 546.5 " fill="none" id="make-me-a-hanzi-animation-11" stroke-dasharray="220 440" stroke-linecap="round"></path>

      <clipPath id="make-me-a-hanzi-clip-12">
      <path d="M 758.5 764.5 Q 740.5 779.5 720.5 786.5 Q 716.5 789.5 711.5 785.5 Q 704.5 781.5 711.5 772.5 Q 733.5 729.5 728.5 618.5 Q 725.5 563.5 753.5 545.5 Q 765.5 541.5 768.5 561.5 L 770.5 583.5 Q 769.5 613.5 767.5 643.5 L 767.5 667.5 Q 767.5 706.5 769.5 735.5 C 770.5 754.5 770.5 754.5 758.5 764.5 Z" fill="lightgray"></path>
      </clipPath>
      <path clip-path="url(#make-me-a-hanzi-clip-12)" d="M 716.5 779.5 L 740.5 753.5 L 747.5 730.5 L 747.5 628.5 L 755.5 558.5 " fill="none" id="make-me-a-hanzi-animation-12" stroke-dasharray="360 720" stroke-linecap="round"></path>

      <clipPath id="make-me-a-hanzi-clip-13">
      <path d="M 905.5 571.5 Q 914.5 99.5 889.5 61.5 Q 885.5 55.5 865.5 60.5 Q 843.5 63.5 820.5 66.5 Q 801.5 72.5 802.5 62.5 Q 854.5 19.5 883.5 -11.5 Q 896.5 -29.5 911.5 -33.5 Q 920.5 -37.5 928.5 -27.5 Q 964.5 20.5 963.5 71.5 Q 951.5 297.5 951.5 662.5 Q 950.5 717.5 962.5 742.5 Q 974.5 760.5 962.5 770.5 Q 941.5 788.5 906.5 802.5 Q 890.5 809.5 875.5 802.5 Q 827.5 775.5 758.5 764.5 C 729.5 758.5 740.5 729.5 769.5 735.5 Q 800.5 739.5 864.5 758.5 Q 880.5 761.5 889.5 752.5 Q 902.5 739.5 902.5 692.5 L 904.5 600.5 L 905.5 571.5 Z" fill="lightgray"></path>
      </clipPath>
      <path clip-path="url(#make-me-a-hanzi-clip-13)" d="M 768.5 759.5 L 781.5 752.5 L 792.5 754.5 L 888.5 781.5 L 929.5 752.5 L 926.5 528.5 L 932.5 181.5 L 927.5 59.5 L 909.5 23.5 L 812.5 60.5 " fill="none" id="make-me-a-hanzi-animation-13" stroke-dasharray="1141 2282" stroke-linecap="round"></path>

      <clipPath id="make-me-a-hanzi-clip-14">
      <path d="M 767.5 643.5 Q 768.5 643.5 771.5 643.5 Q 825.5 650.5 866.5 655.5 Q 885.5 658.5 878.5 669.5 Q 869.5 681.5 848.5 685.5 Q 827.5 686.5 767.5 667.5 C 738.5 658.5 737.5 643.5 767.5 643.5 Z" fill="lightgray"></path>
      </clipPath>
      <path clip-path="url(#make-me-a-hanzi-clip-14)" d="M 769.5 649.5 L 782.5 658.5 L 837.5 668.5 L 870.5 664.5 " fill="none" id="make-me-a-hanzi-animation-14" stroke-dasharray="233 466" stroke-linecap="round"></path>

      <clipPath id="make-me-a-hanzi-clip-15">
      <path d="M 768.5 561.5 Q 772.5 560.5 781.5 561.5 Q 851.5 568.5 905.5 571.5 C 935.5 573.5 931.5 587.5 904.5 600.5 Q 903.5 601.5 897.5 603.5 Q 878.5 607.5 770.5 583.5 C 741.5 577.5 738.5 564.5 768.5 561.5 Z" fill="lightgray"></path>
      </clipPath>
      <path clip-path="url(#make-me-a-hanzi-clip-15)" d="M 775.5 566.5 L 784.5 576.5 L 858.5 585.5 L 888.5 587.5 L 898.5 578.5 " fill="none" id="make-me-a-hanzi-animation-15" stroke-dasharray="260 520" stroke-linecap="round"></path>

      <clipPath id="make-me-a-hanzi-clip-16">
      <path d="M 691.5 467.5 Q 734.5 476.5 774.5 480.5 Q 792.5 483.5 786.5 493.5 Q 777.5 505.5 758.5 508.5 Q 748.5 509.5 693.5 499.5 L 655.5 488.5 Q 619.5 481.5 587.5 472.5 Q 574.5 469.5 589.5 458.5 Q 598.5 451.5 617.5 455.5 Q 636.5 459.5 657.5 461.5 L 691.5 467.5 Z" fill="lightgray"></path>
      </clipPath>
      <path clip-path="url(#make-me-a-hanzi-clip-16)" d="M 596.5 466.5 L 706.5 487.5 L 762.5 494.5 L 777.5 489.5 " fill="none" id="make-me-a-hanzi-animation-16" stroke-dasharray="312 624" stroke-linecap="round"></path>

      <clipPath id="make-me-a-hanzi-clip-17">
      <path d="M 547.5 400.5 Q 540.5 404.5 518.5 406.5 Q 509.5 407.5 507.5 404.5 Q 503.5 400.5 510.5 387.5 Q 532.5 347.5 548.5 280.5 Q 552.5 261.5 565.5 247.5 Q 578.5 231.5 582.5 243.5 Q 583.5 247.5 583.5 253.5 L 582.5 274.5 Q 572.5 325.5 561.5 375.5 C 556.5 396.5 556.5 396.5 547.5 400.5 Z" fill="lightgray"></path>
      </clipPath>
      <path clip-path="url(#make-me-a-hanzi-clip-17)" d="M 514.5 399.5 L 534.5 383.5 L 544.5 364.5 L 574.5 247.5 " fill="none" id="make-me-a-hanzi-animation-17" stroke-dasharray="296 592" stroke-linecap="round"></path>

      <clipPath id="make-me-a-hanzi-clip-18">
      <path d="M 766.5 272.5 L 767.5 271.5 Q 770.5 259.5 780.5 260.5 Q 790.5 261.5 796.5 271.5 Q 803.5 281.5 821.5 329.5 Q 834.5 366.5 861.5 389.5 Q 876.5 401.5 864.5 412.5 Q 851.5 425.5 814.5 445.5 Q 805.5 449.5 739.5 438.5 Q 726.5 438.5 688.5 428.5 L 657.5 423.5 Q 636.5 420.5 618.5 415.5 Q 578.5 406.5 547.5 400.5 C 518.5 394.5 533.5 364.5 561.5 375.5 Q 561.5 376.5 563.5 376.5 Q 596.5 389.5 657.5 398.5 L 688.5 404.5 Q 775.5 422.5 790.5 413.5 Q 797.5 409.5 792.5 389.5 Q 776.5 311.5 769.5 296.5 C 762.5 277.5 762.5 277.5 766.5 272.5 Z" fill="lightgray"></path>
      </clipPath>
      <path clip-path="url(#make-me-a-hanzi-clip-18)" d="M 554.5 396.5 L 575.5 392.5 L 755.5 429.5 L 808.5 425.5 L 826.5 400.5 L 784.5 283.5 L 781.5 277.5 L 772.5 277.5 " fill="none" id="make-me-a-hanzi-animation-18" stroke-dasharray="557 1114" stroke-linecap="round"></path>

      <clipPath id="make-me-a-hanzi-clip-19">
      <path d="M 583.5 354.5 Q 616.5 309.5 626.5 307.5 Q 633.5 306.5 638.5 315.5 Q 639.5 322.5 636.5 333.5 Q 632.5 343.5 618.5 352.5 Q 597.5 365.5 588.5 368.5 Q 584.5 369.5 582.5 364.5 Q 581.5 360.5 583.5 354.5 Z" fill="lightgray"></path>
      </clipPath>
      <path clip-path="url(#make-me-a-hanzi-clip-19)" d="M 589.5 360.5 L 628.5 317.5 " fill="none" id="make-me-a-hanzi-animation-19" stroke-dasharray="186 372" stroke-linecap="round"></path>

      <clipPath id="make-me-a-hanzi-clip-20">
      <path d="M 723.5 368.5 Q 716.5 353.5 700.5 330.5 Q 697.5 326.5 700.5 323.5 L 759.5 360.5 Q 768.5 363.5 765.5 368.5 Q 750.5 392.5 731.5 392.5 Q 724.5 392.5 725.5 382.5 Q 726.5 376.5 723.5 368.5 Z" fill="lightgray"></path>
      </clipPath>
      <path clip-path="url(#make-me-a-hanzi-clip-20)" d="M 735.5 383.5 L 741.5 370.5 L 735.5 360.5 L 715.5 338.5 L 706.5 337.5 " fill="none" id="make-me-a-hanzi-animation-20" stroke-dasharray="193 386" stroke-linecap="round"></path>

      <clipPath id="make-me-a-hanzi-clip-21">
      <path d="M 687.5 263.5 Q 729.5 270.5 766.5 272.5 C 796.5 274.5 795.5 281.5 769.5 296.5 Q 751.5 309.5 704.5 298.5 Q 694.5 297.5 687.5 294.5 L 655.5 287.5 Q 616.5 281.5 582.5 274.5 C 553.5 268.5 553.5 255.5 583.5 253.5 Q 589.5 252.5 599.5 253.5 Q 615.5 256.5 634.5 257.5 L 687.5 263.5 Z" fill="lightgray"></path>
      </clipPath>
      <path clip-path="url(#make-me-a-hanzi-clip-21)" d="M 587.5 258.5 L 619.5 270.5 L 731.5 287.5 L 752.5 287.5 L 758.5 279.5 " fill="none" id="make-me-a-hanzi-animation-21" stroke-dasharray="306 612" stroke-linecap="round"></path>

      <clipPath id="make-me-a-hanzi-clip-22">
      <path d="M 651.5 219.5 Q 644.5 125.5 638.5 106.5 Q 634.5 75.5 657.5 39.5 Q 666.5 24.5 672.5 21.5 Q 681.5 20.5 684.5 30.5 Q 694.5 55.5 691.5 78.5 Q 687.5 175.5 687.5 263.5 L 687.5 294.5 Q 687.5 331.5 688.5 365.5 Q 688.5 386.5 688.5 404.5 L 688.5 428.5 Q 689.5 450.5 691.5 467.5 L 693.5 499.5 L 695.5 507.5 Q 696.5 516.5 691.5 521.5 Q 673.5 536.5 659.5 543.5 Q 649.5 546.5 643.5 540.5 Q 639.5 537.5 644.5 530.5 Q 653.5 517.5 655.5 488.5 L 657.5 461.5 Q 657.5 445.5 657.5 423.5 L 657.5 398.5 Q 657.5 358.5 656.5 307.5 Q 655.5 297.5 655.5 287.5 L 651.5 219.5 Z" fill="lightgray"></path>
      </clipPath>
      <path clip-path="url(#make-me-a-hanzi-clip-22)" d="M 650.5 536.5 L 674.5 508.5 L 664.5 90.5 L 674.5 30.5 " fill="none" id="make-me-a-hanzi-animation-22" stroke-dasharray="644 1288" stroke-linecap="round"></path>

      <clipPath id="make-me-a-hanzi-clip-23">
      <path d="M 634.5 257.5 Q 598.5 191.5 510.5 92.5 Q 506.5 85.5 513.5 84.5 Q 517.5 83.5 525.5 88.5 Q 600.5 137.5 651.5 219.5 C 681.5 267.5 649.5 283.5 634.5 257.5 Z" fill="lightgray"></path>
      </clipPath>
      <path clip-path="url(#make-me-a-hanzi-clip-23)" d="M 649.5 253.5 L 640.5 246.5 L 633.5 221.5 L 607.5 184.5 L 559.5 128.5 L 527.5 98.5 L 519.5 97.5 L 518.5 90.5 " fill="none" id="make-me-a-hanzi-animation-23" stroke-dasharray="343 686" stroke-linecap="round"></path>

      <clipPath id="make-me-a-hanzi-clip-24">
      <path d="M 747.5 185.5 Q 772.5 163.5 798.5 136.5 Q 807.5 126.5 819.5 126.5 Q 826.5 126.5 830.5 136.5 Q 834.5 146.5 829.5 168.5 Q 823.5 195.5 745.5 220.5 Q 733.5 223.5 729.5 221.5 Q 725.5 220.5 726.5 209.5 Q 727.5 202.5 747.5 185.5 Z" fill="lightgray"></path>
      </clipPath>
      <path clip-path="url(#make-me-a-hanzi-clip-24)" d="M 733.5 214.5 L 793.5 175.5 L 806.5 163.5 L 816.5 140.5 " fill="none" id="make-me-a-hanzi-animation-24" stroke-dasharray="242 484" stroke-linecap="round"></path>

</g>
</svg>
